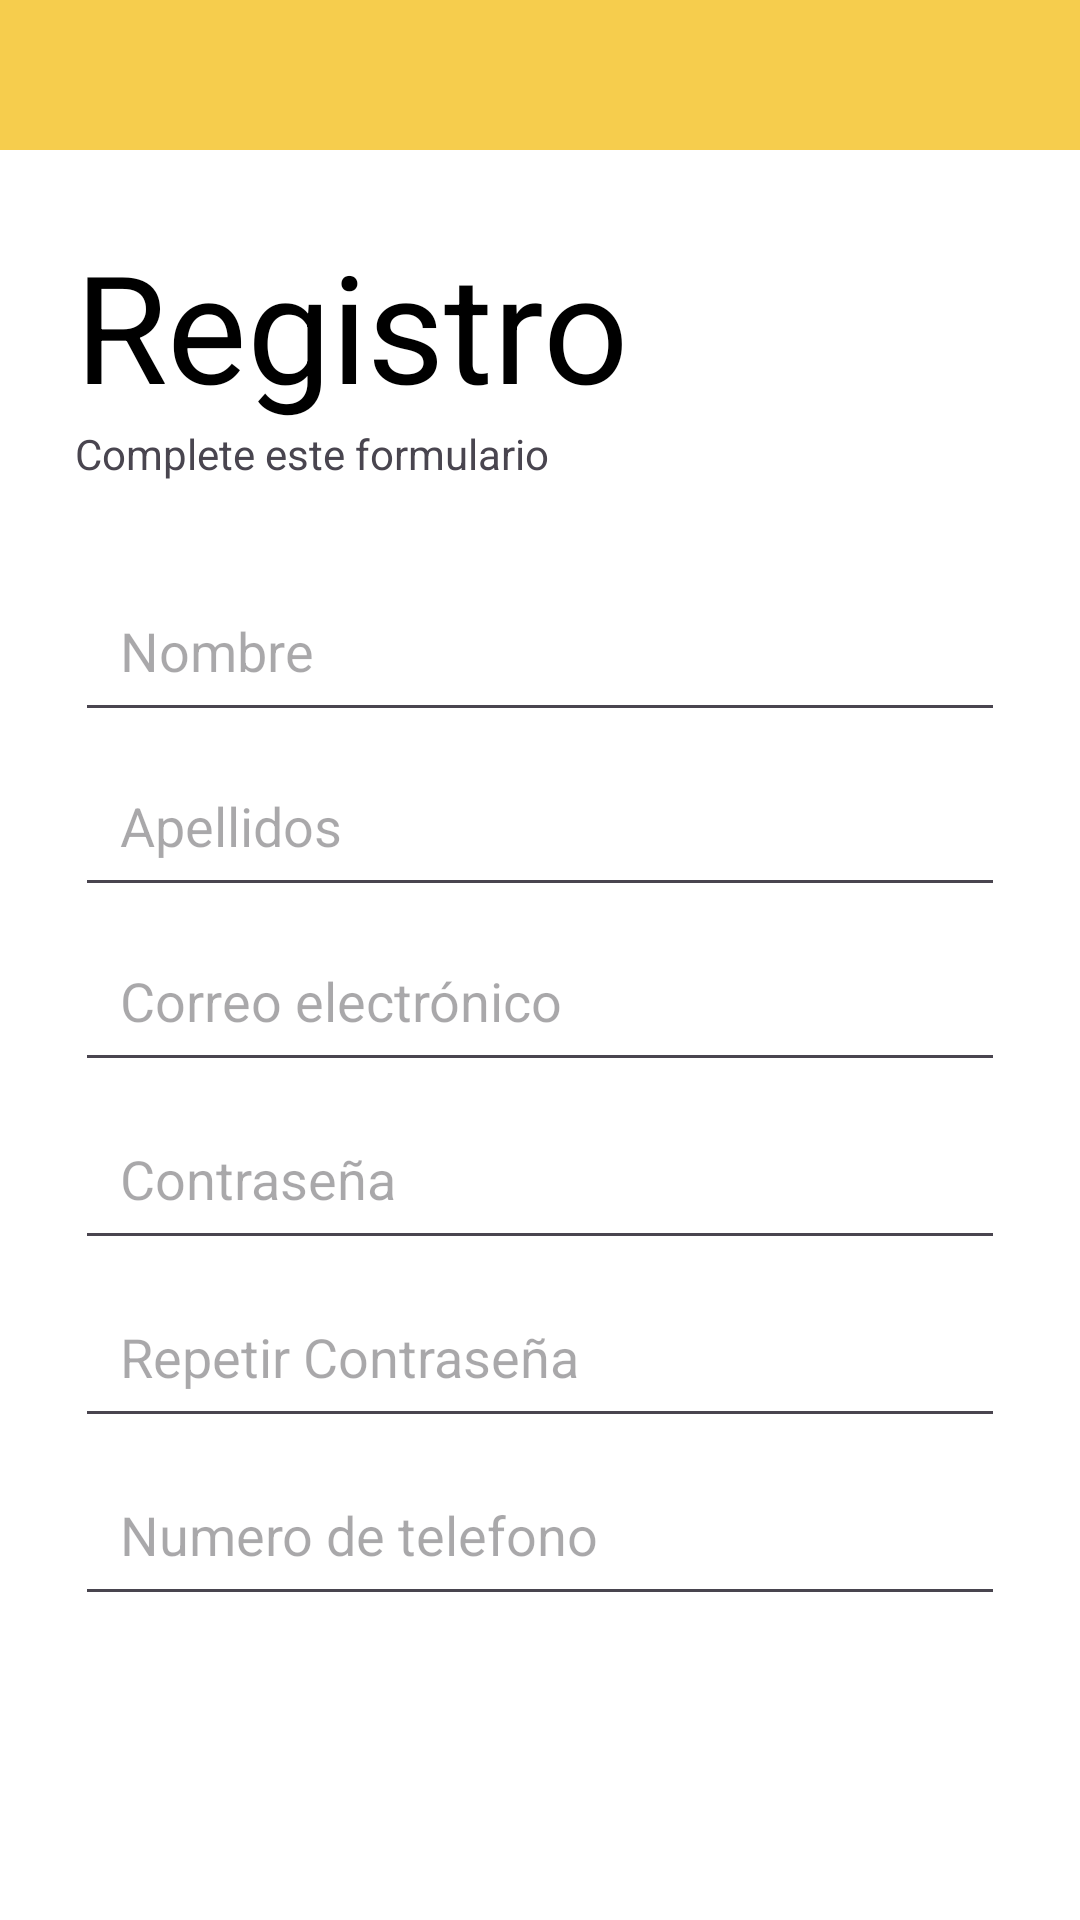

This screen was rendered from an Android layout file. Write that file and the resources it references.
<!-- AndroidManifest.xml: application theme Theme.TravelTrux -->
<!-- res/layout/activity_register.xml -->
<?xml version="1.0" encoding="utf-8"?>
<LinearLayout xmlns:android="http://schemas.android.com/apk/res/android"
    android:layout_width="match_parent"
    android:layout_height="match_parent"
    xmlns:tools="http://schemas.android.com/tools"
    xmlns:app="http://schemas.android.com/apk/res-auto"
    tools:context=".activities.RegisterActivity"
    android:background="@color/theme_color"
    android:orientation="vertical">

    <LinearLayout
        android:id="@+id/allForm"
        android:layout_marginTop="50dp"
        android:layout_width="match_parent"
        android:layout_height="wrap_content"
        android:background="@color/white"
        android:orientation="vertical">

        <LinearLayout
            android:layout_width="match_parent"
            android:layout_height="wrap_content"
            android:orientation="vertical"
            android:padding="25dp">

            <TextView
                android:id="@+id/tvTitle"
                android:layout_width="match_parent"
                android:layout_height="wrap_content"
                android:text="@string/register_client"
                android:textColor="#FF000000"
                android:textSize="50sp" />

            <TextView
                android:layout_width="match_parent"
                android:layout_height="wrap_content"
                android:text="@string/sub_text_register" />

        </LinearLayout>

        <LinearLayout
            android:layout_width="match_parent"
            android:layout_height="wrap_content"
            android:layout_marginBottom="60dp"
            android:orientation="vertical"
            android:paddingStart="25dp"
            android:paddingEnd="25dp">

            <EditText
                android:id="@+id/etNombre"
                android:layout_width="match_parent"
                android:layout_height="wrap_content"
                android:layout_marginTop="4dp"
                android:autofillHints=""
                android:hint="@string/user_name"
                android:inputType="text"
                android:padding="15dp" />

            <EditText
                android:id="@+id/etApellido"
                android:layout_width="match_parent"
                android:layout_height="wrap_content"
                android:layout_marginTop="4dp"
                android:autofillHints=""
                android:hint="@string/user_lastname"
                android:inputType="text"
                android:padding="15dp" />

            <EditText
                android:id="@+id/etCorreo"
                android:layout_width="match_parent"
                android:layout_height="wrap_content"
                android:layout_marginTop="4dp"
                android:autofillHints=""
                android:hint="@string/email"
                android:inputType="textEmailAddress"
                android:padding="15dp" />

            <EditText
                android:id="@+id/etPassword"
                android:layout_width="match_parent"
                android:layout_height="wrap_content"
                android:layout_marginTop="5dp"
                android:autofillHints=""
                android:hint="@string/password"
                android:inputType="textPassword"
                android:padding="15dp" />

            <EditText
                android:id="@+id/etConfirmPassword"
                android:layout_width="match_parent"
                android:layout_height="wrap_content"
                android:layout_marginTop="5dp"
                android:autofillHints=""
                android:hint="@string/confirm_password"
                android:inputType="textPassword"
                android:padding="15dp" />

            <EditText
                android:id="@+id/etTelefono"
                android:layout_width="match_parent"
                android:layout_height="wrap_content"
                android:layout_marginTop="5dp"
                android:autofillHints=""
                android:hint="@string/celphone_number"
                android:inputType="phone"
                android:padding="15dp" />

            <Button
                style="@style/ButtonStyle"
                android:id="@+id/btnGuardar"
                android:layout_width="match_parent"
                android:layout_height="wrap_content"
                android:layout_marginTop="30dp"
                app:elevation="40dp"
                android:translationZ="1dp"
                android:stateListAnimator="@null"
                android:textSize="26sp"
                android:text="@string/create_user" />

        </LinearLayout>
    </LinearLayout>
</LinearLayout>
<!-- resources referenced by this layout -->
<resources>
  <color name="theme_color">#F6CD4D</color>
  <color name="white">#FFFFFFFF</color>
  <string name="celphone_number">Numero de telefono</string>
  <string name="confirm_password">Repetir Contraseña</string>
  <string name="create_user">Crear Cuenta</string>
  <string name="email">Correo electrónico</string>
  <string name="password">Contraseña</string>
  <string name="register_client">Registro</string>
  <string name="sub_text_register">Complete este formulario</string>
  <string name="user_lastname">Apellidos</string>
  <string name="user_name">Nombre</string>
  <style name="ButtonStyle" parent="android:Widget.Button">
          <item name="backgroundTint">@color/theme_color</item>
          <item name="android:background">@drawable/button_register</item>
      </style>
  <style name="Theme.TravelTrux" parent="Base.Theme.TravelTrux" />
  <style name="Base.Theme.TravelTrux" parent="Theme.Material3.DayNight.NoActionBar">
          
          
          <item name="colorPrimary">@color/theme_color</item>
          <item name="colorPrimaryVariant">@color/purple_700</item>
          <item name="colorOnPrimary">@color/white</item>
          
          <item name="colorSecondary">@color/teal_200</item>
          <item name="colorSecondaryVariant">@color/teal_700</item>
          <item name="colorOnSecondary">@color/black</item>
          
          <item name="android:statusBarColor">?attr/colorPrimaryVariant</item>
          
      </style>
  <color name="purple_700">#FF3700B3</color>
  <color name="teal_200">#FF03DAC5</color>
  <color name="teal_700">#FF018786</color>
  <color name="black">#FF000000</color>
</resources>
